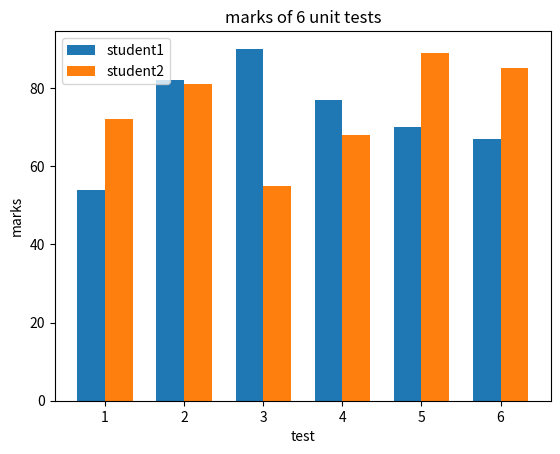

Python code for this plot:
import numpy as np
import matplotlib.pyplot as plt
student1_marks = np.random.randint(40, 100, size = 6)
student2_marks = np.random.randint(40, 100, size = 6)
test = np.arange(1,7)
bar_width = .35
plt.bar( test - bar_width/2, student1_marks, bar_width, label = 'student1')
plt.bar( test + bar_width/2, student2_marks, bar_width, label = 'student2')
plt.xlabel('test')
plt.ylabel('marks')
plt.title('marks of 6 unit tests')
plt.legend()

plt.show()